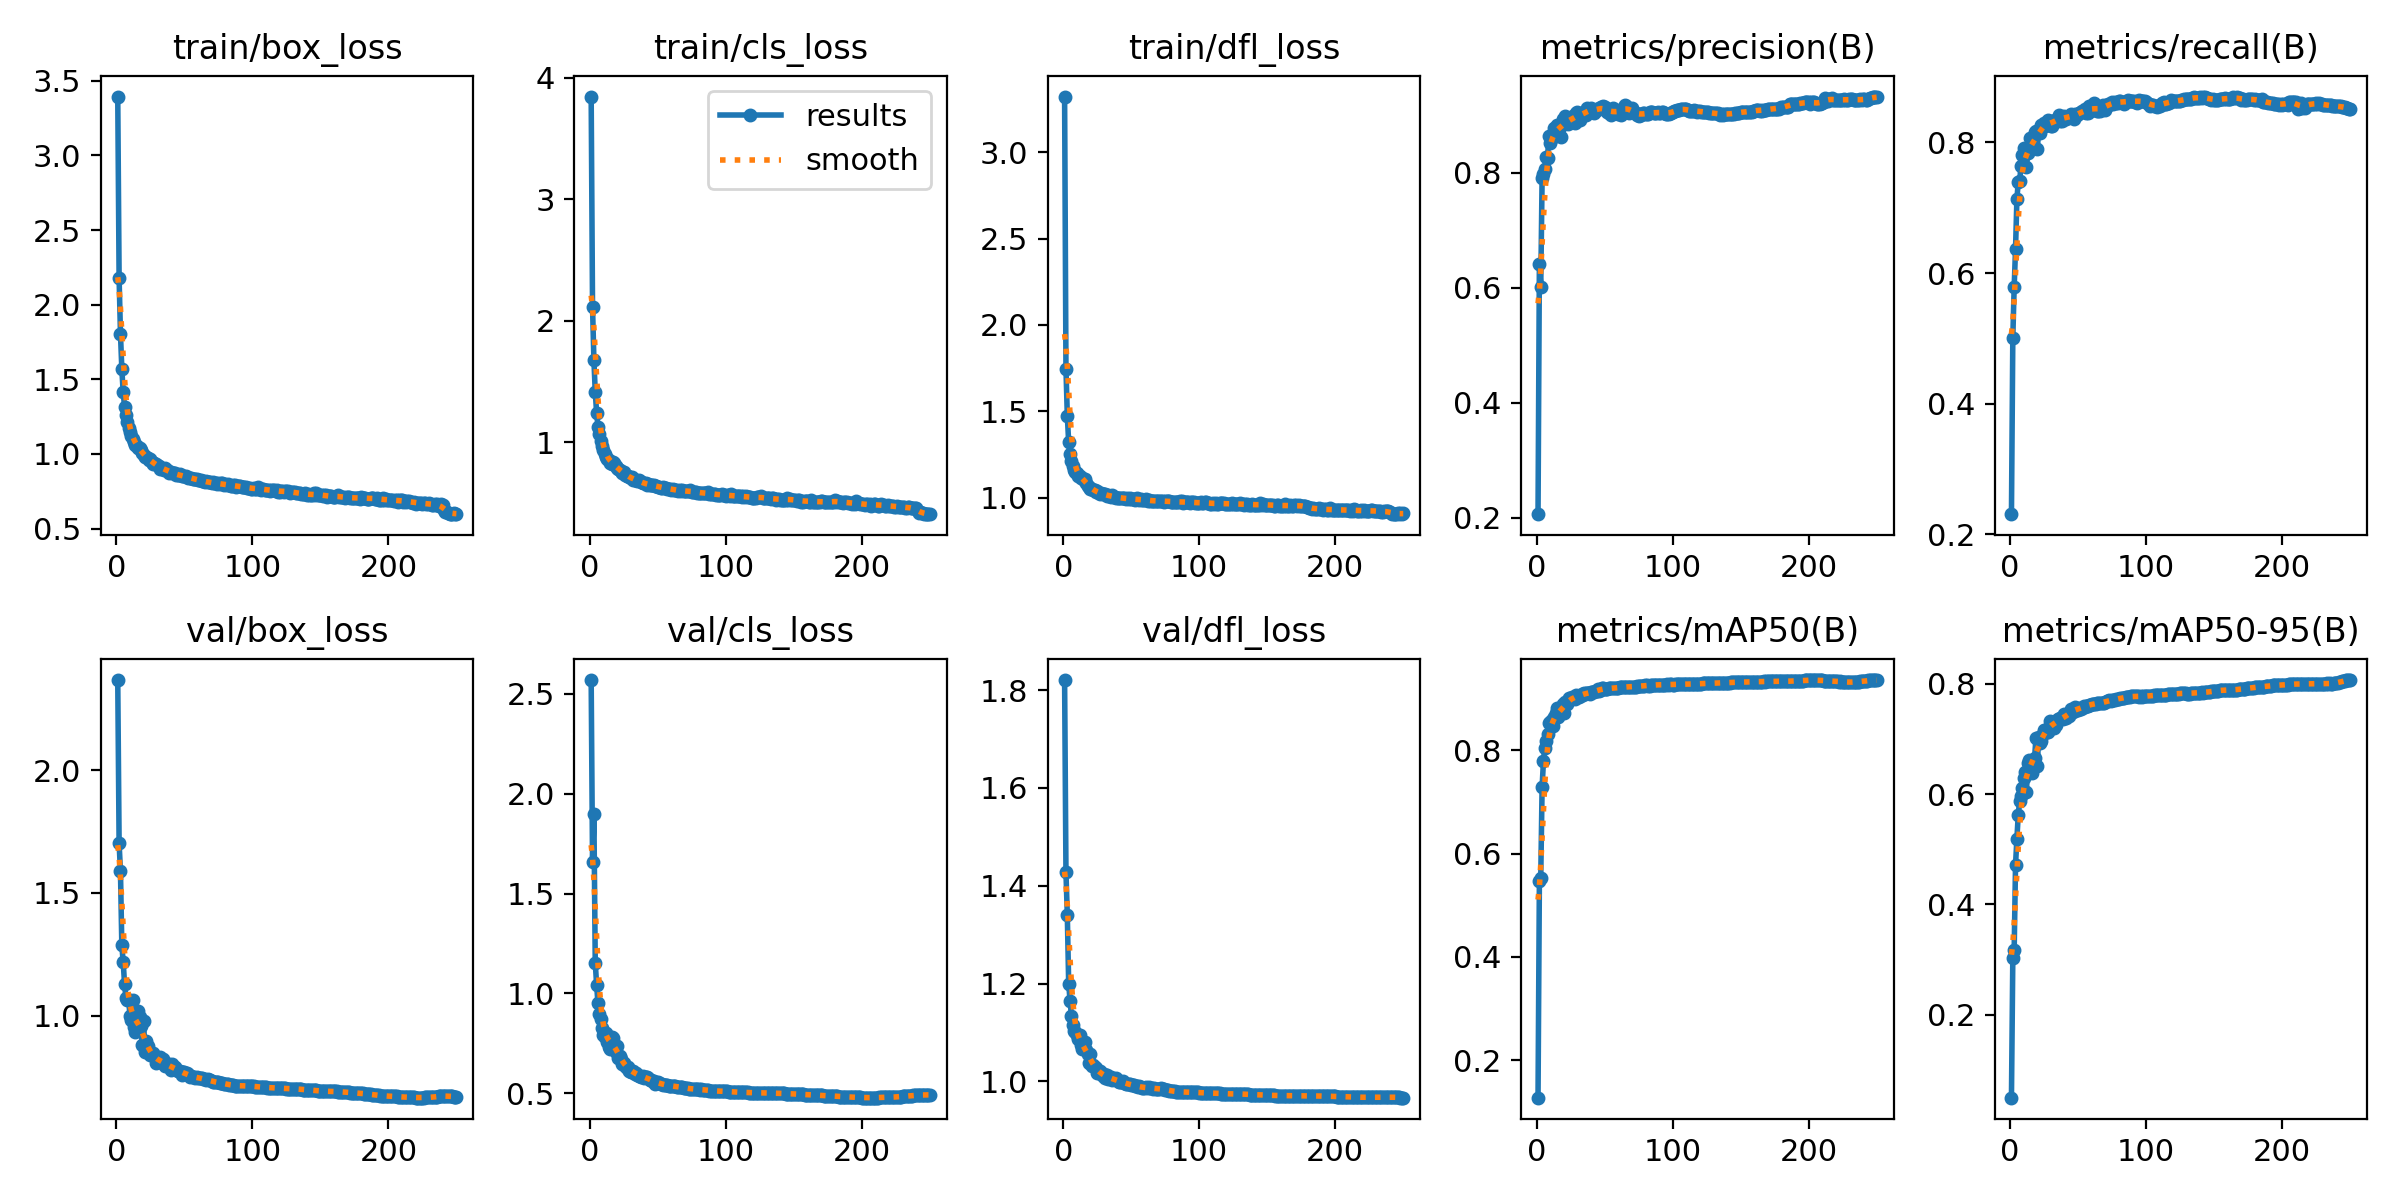

The data file committed next to this chart (first rows):
epoch, time, train/box_loss, train/cls_loss, train/dfl_loss, metrics/precision(B), metrics/recall(B), metrics/mAP50(B), metrics/mAP50-95(B), val/box_loss, val/cls_loss, val/dfl_loss, lr/pg0, lr/pg1, lr/pg2
1, 106.5, 3.395, 3.846, 3.321, 0.2058, 0.2308, 0.1272, 0.04957, 2.367, 2.57, 1.821, 0.003324, 0.003324, 0.07008
2, 205.8, 2.176, 2.113, 1.748, 0.6409, 0.5006, 0.5461, 0.3022, 1.702, 1.657, 1.427, 0.006631, 0.006631, 0.04006
3, 301.3, 1.805, 1.681, 1.475, 0.6019, 0.5785, 0.5534, 0.3169, 1.588, 1.897, 1.339, 0.009912, 0.009912, 0.01
4, 394.6, 1.569, 1.414, 1.321, 0.7915, 0.6366, 0.7291, 0.4718, 1.286, 1.153, 1.2, 0.009881, 0.009881, 0.009881
5, 487.1, 1.413, 1.245, 1.252, 0.7987, 0.7132, 0.7796, 0.5192, 1.219, 1.043, 1.165, 0.009842, 0.009842, 0.009842
6, 583.4, 1.318, 1.128, 1.211, 0.8075, 0.7395, 0.8051, 0.5626, 1.129, 0.9496, 1.135, 0.009802, 0.009802, 0.009802
7, 677.4, 1.263, 1.069, 1.185, 0.8277, 0.7403, 0.818, 0.588, 1.072, 0.895, 1.115, 0.009762, 0.009762, 0.009762
8, 767.2, 1.212, 1.014, 1.163, 0.8265, 0.7633, 0.8307, 0.5976, 1.062, 0.872, 1.102, 0.009723, 0.009723, 0.009723
9, 857.6, 1.173, 0.9708, 1.15, 0.8645, 0.7815, 0.8527, 0.6106, 1.064, 0.8264, 1.101, 0.009683, 0.009683, 0.009683
10, 949.8, 1.145, 0.9388, 1.143, 0.8513, 0.7909, 0.8559, 0.6296, 1, 0.7908, 1.096, 0.009644, 0.009644, 0.009644
11, 1042, 1.12, 0.9071, 1.129, 0.8615, 0.7818, 0.8581, 0.6395, 0.9824, 0.7835, 1.086, 0.009604, 0.009604, 0.009604
12, 1134, 1.099, 0.8818, 1.129, 0.862, 0.7621, 0.8479, 0.6034, 1.062, 0.8008, 1.096, 0.009564, 0.009564, 0.009564
13, 1225, 1.077, 0.8624, 1.116, 0.8779, 0.7831, 0.8648, 0.6564, 0.9519, 0.7573, 1.075, 0.009525, 0.009525, 0.009525
14, 1315, 1.062, 0.8527, 1.117, 0.8802, 0.7911, 0.8718, 0.6628, 0.9319, 0.7328, 1.066, 0.009485, 0.009485, 0.009485
15, 1405, 1.055, 0.8334, 1.105, 0.8835, 0.8071, 0.8829, 0.6558, 0.9692, 0.7227, 1.067, 0.009446, 0.009446, 0.009446
16, 1496, 1.041, 0.8256, 1.107, 0.8687, 0.7898, 0.8655, 0.6386, 1.017, 0.7806, 1.081, 0.009406, 0.009406, 0.009406
17, 1587, 1.041, 0.8373, 1.086, 0.88, 0.7933, 0.8722, 0.6558, 0.9933, 0.7754, 1.065, 0.009366, 0.009366, 0.009366
18, 1678, 1.023, 0.8283, 1.07, 0.8632, 0.8162, 0.8793, 0.6657, 0.9561, 0.7446, 1.057, 0.009327, 0.009327, 0.009327
19, 1768, 1.007, 0.8073, 1.062, 0.8932, 0.8183, 0.889, 0.7011, 0.8804, 0.7073, 1.037, 0.009287, 0.009287, 0.009287
20, 1858, 0.9929, 0.7927, 1.054, 0.8847, 0.7896, 0.8721, 0.6504, 0.9775, 0.738, 1.056, 0.009248, 0.009248, 0.009248
21, 1949, 0.9824, 0.7811, 1.05, 0.8986, 0.8167, 0.8938, 0.7045, 0.8519, 0.6765, 1.031, 0.009208, 0.009208, 0.009208
22, 2039, 0.9822, 0.7724, 1.046, 0.8873, 0.8147, 0.8894, 0.693, 0.8952, 0.6871, 1.034, 0.009168, 0.009168, 0.009168
23, 2130, 0.9698, 0.7641, 1.046, 0.8855, 0.8265, 0.8961, 0.6961, 0.8758, 0.6691, 1.029, 0.009129, 0.009129, 0.009129
24, 2221, 0.9565, 0.7488, 1.033, 0.8909, 0.8264, 0.9005, 0.7088, 0.8511, 0.647, 1.027, 0.009089, 0.009089, 0.009089
25, 2312, 0.9634, 0.7583, 1.039, 0.8912, 0.8296, 0.8994, 0.7156, 0.8397, 0.6491, 1.018, 0.00905, 0.00905, 0.00905
26, 2403, 0.9489, 0.7337, 1.026, 0.8947, 0.8256, 0.9032, 0.717, 0.8412, 0.6355, 1.021, 0.00901, 0.00901, 0.00901
27, 2493, 0.9354, 0.7205, 1.025, 0.8995, 0.8279, 0.9018, 0.7134, 0.8482, 0.627, 1.02, 0.00897, 0.00897, 0.00897
28, 2583, 0.936, 0.7274, 1.028, 0.8867, 0.8338, 0.899, 0.7136, 0.8357, 0.6329, 1.015, 0.008931, 0.008931, 0.008931
29, 2674, 0.9294, 0.7138, 1.021, 0.9038, 0.8321, 0.908, 0.7318, 0.8082, 0.6117, 1.01, 0.008891, 0.008891, 0.008891
30, 2765, 0.9253, 0.7094, 1.022, 0.9056, 0.8256, 0.9045, 0.7295, 0.8114, 0.608, 1.015, 0.008852, 0.008852, 0.008852
31, 2856, 0.9193, 0.7125, 1.022, 0.9039, 0.825, 0.9042, 0.7259, 0.8125, 0.6069, 1.007, 0.008812, 0.008812, 0.008812
32, 2947, 0.8975, 0.6943, 1.009, 0.8918, 0.8311, 0.905, 0.7202, 0.8321, 0.6118, 1.014, 0.008772, 0.008772, 0.008772
33, 3038, 0.9079, 0.6928, 1.017, 0.9014, 0.8339, 0.9088, 0.7319, 0.8121, 0.595, 1.005, 0.008733, 0.008733, 0.008733
34, 3128, 0.9019, 0.6907, 1.013, 0.9041, 0.8329, 0.9076, 0.7254, 0.822, 0.6021, 1.008, 0.008693, 0.008693, 0.008693
35, 3219, 0.8925, 0.6815, 1.005, 0.9015, 0.8378, 0.9112, 0.7356, 0.8093, 0.593, 1.009, 0.008654, 0.008654, 0.008654
36, 3310, 0.9087, 0.6899, 1.018, 0.8999, 0.8426, 0.9112, 0.7358, 0.7965, 0.5863, 1.003, 0.008614, 0.008614, 0.008614
37, 3401, 0.8953, 0.6816, 1.004, 0.9137, 0.8323, 0.9106, 0.7381, 0.7939, 0.5872, 1.005, 0.008574, 0.008574, 0.008574
38, 3492, 0.8837, 0.672, 1.007, 0.9082, 0.8328, 0.9118, 0.7377, 0.7968, 0.5795, 1.004, 0.008535, 0.008535, 0.008535
39, 3583, 0.8741, 0.6638, 1.002, 0.912, 0.8392, 0.9101, 0.7355, 0.801, 0.5861, 1.006, 0.008495, 0.008495, 0.008495
40, 3673, 0.8774, 0.663, 1.002, 0.9132, 0.8403, 0.9123, 0.7453, 0.7789, 0.5742, 1, 0.008456, 0.008456, 0.008456
41, 3764, 0.872, 0.6628, 1.002, 0.9066, 0.8361, 0.9123, 0.7372, 0.8013, 0.5825, 0.9983, 0.008416, 0.008416, 0.008416
42, 3855, 0.8691, 0.6525, 0.9981, 0.9044, 0.8372, 0.9132, 0.7416, 0.7907, 0.5817, 0.9992, 0.008376, 0.008376, 0.008376
43, 3946, 0.8705, 0.6603, 1.002, 0.9088, 0.8402, 0.9142, 0.7419, 0.7889, 0.576, 0.9981, 0.008337, 0.008337, 0.008337
44, 4036, 0.8594, 0.6478, 0.999, 0.9095, 0.8391, 0.9153, 0.7493, 0.7801, 0.5664, 1, 0.008297, 0.008297, 0.008297
45, 4127, 0.8588, 0.6475, 0.9987, 0.9112, 0.8432, 0.9184, 0.7537, 0.7745, 0.565, 0.9966, 0.008258, 0.008258, 0.008258
46, 4219, 0.8556, 0.6466, 0.9922, 0.9122, 0.8395, 0.9157, 0.7489, 0.776, 0.5626, 0.9956, 0.008218, 0.008218, 0.008218
47, 4310, 0.8629, 0.6491, 0.9985, 0.9151, 0.836, 0.9171, 0.75, 0.7722, 0.5621, 0.9939, 0.008178, 0.008178, 0.008178
48, 4400, 0.8499, 0.6435, 0.9939, 0.9132, 0.8439, 0.9207, 0.758, 0.7594, 0.548, 0.9938, 0.008139, 0.008139, 0.008139
49, 4491, 0.8546, 0.6427, 0.9973, 0.9162, 0.8413, 0.9208, 0.753, 0.7704, 0.5535, 0.9954, 0.008099, 0.008099, 0.008099
50, 4585, 0.8533, 0.6364, 0.9938, 0.9141, 0.8432, 0.919, 0.7532, 0.7687, 0.5566, 0.9927, 0.00806, 0.00806, 0.00806
51, 4676, 0.8497, 0.632, 0.9932, 0.9099, 0.8446, 0.9185, 0.7561, 0.76, 0.5503, 0.9924, 0.00802, 0.00802, 0.00802
52, 4769, 0.8469, 0.6295, 0.9929, 0.906, 0.8469, 0.9193, 0.7542, 0.7657, 0.5469, 0.992, 0.00798, 0.00798, 0.00798
53, 4860, 0.8417, 0.624, 0.989, 0.904, 0.8479, 0.9205, 0.757, 0.76, 0.5462, 0.9895, 0.007941, 0.007941, 0.007941
54, 4950, 0.839, 0.6311, 0.9975, 0.9075, 0.8479, 0.9208, 0.7599, 0.7512, 0.5426, 0.9902, 0.007901, 0.007901, 0.007901
55, 5040, 0.839, 0.628, 0.991, 0.901, 0.8516, 0.9202, 0.7589, 0.7529, 0.5425, 0.9893, 0.007862, 0.007862, 0.007862
56, 5131, 0.8306, 0.6217, 0.9885, 0.9127, 0.8455, 0.9204, 0.76, 0.7506, 0.5424, 0.9903, 0.007822, 0.007822, 0.007822
57, 5222, 0.8327, 0.6198, 0.9932, 0.9074, 0.8447, 0.9201, 0.7596, 0.7486, 0.5395, 0.9889, 0.007782, 0.007782, 0.007782
58, 5312, 0.8335, 0.621, 0.9895, 0.9049, 0.8566, 0.9216, 0.7623, 0.7468, 0.5374, 0.9872, 0.007743, 0.007743, 0.007743
59, 5403, 0.8305, 0.619, 0.989, 0.9072, 0.8514, 0.9218, 0.7621, 0.7503, 0.5372, 0.9868, 0.007703, 0.007703, 0.007703
60, 5494, 0.8247, 0.611, 0.986, 0.9029, 0.8506, 0.9217, 0.7637, 0.7443, 0.5351, 0.9864, 0.007664, 0.007664, 0.007664
... 190 more rows
